Run: headless pygame with SDL's dummy video driver; simulated clock (each Clock.tick advances the game by its frame time, no real sleeping); random seed 0; keys injected as events and as key.get_pressed() state; no mouse input.
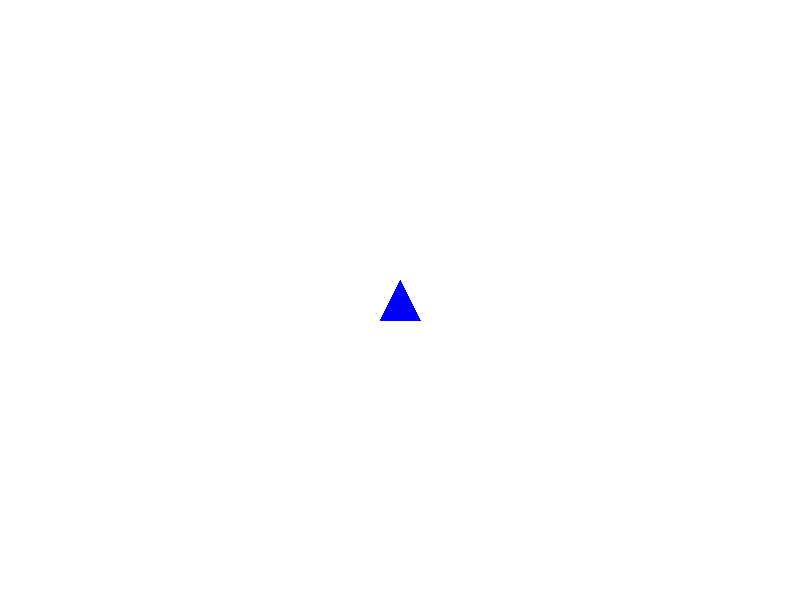
Frame 1 of 4 · flips 1–60 · no input
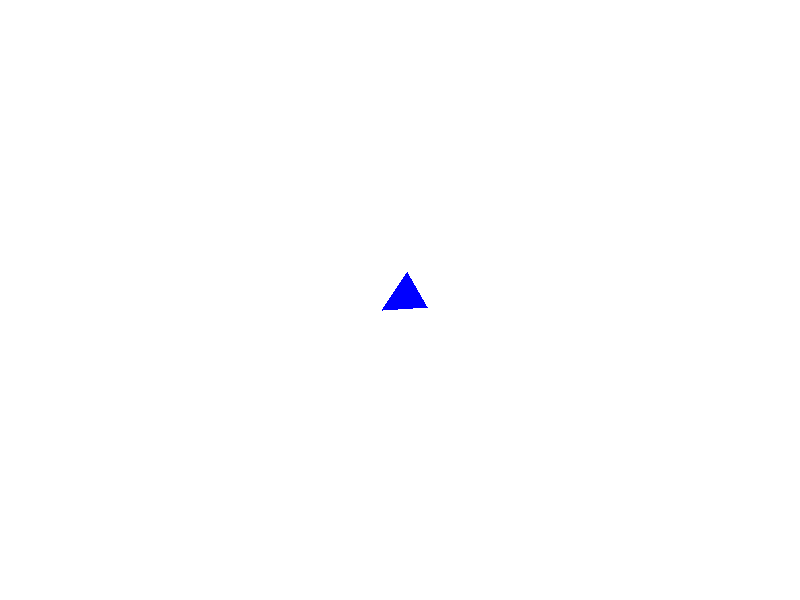
Frame 2 of 4 · flips 61–180 · tapped SPACE, RETURN · held RIGHT (→), D
Frame 3 of 4 · flips 181–300 · held DOWN (↓), S · screen unchanged from frame 2, image omitted
Frame 4 of 4 · flips 301–420 · held LEFT (←), A, UP (↑), W · screen same as frame 1, image omitted

The pygame program that drew these frames:

import pygame
import sys
import math

# Inicializar Pygame
pygame.init()

# Configuración de la ventana
WIDTH, HEIGHT = 800, 600
win = pygame.display.set_mode((WIDTH, HEIGHT))
pygame.display.set_caption("Triángulo Rotativo")

# Colores
WHITE = (255, 255, 255)

# Triángulo
x, y = WIDTH // 2, HEIGHT // 2
triangle_rotation = 0  # Ángulo de rotación inicial
rotation_speed = 2  # Velocidad de rotación en grados por fotograma

# Bucle principal de juego
running = True
clock = pygame.time.Clock()

while running:
    for event in pygame.event.get():
        if event.type == pygame.QUIT:
            running = False

    # Manejo de teclas
    keys = pygame.key.get_pressed()
    if keys[pygame.K_RIGHT]:  # Invertido: ahora la flecha derecha rota a la izquierda
        triangle_rotation += rotation_speed
    elif keys[pygame.K_LEFT]:  # Invertido: ahora la flecha izquierda rota a la derecha
        triangle_rotation -= rotation_speed

    # Limite de ángulo de rotación
    triangle_rotation %= 360

    # Limpiar la pantalla
    win.fill(WHITE)

    # Dibujar el triángulo con rotación
    triangle_points = [(x, y - 20), (x - 20, y + 20), (x + 20, y + 20)]

    # Rotar el triángulo
    rotated_triangle = []
    for point in triangle_points:
        x_new = (point[0] - x) * math.cos(math.radians(triangle_rotation)) - (point[1] - y) * math.sin(
            math.radians(triangle_rotation)) + x
        y_new = (point[0] - x) * math.sin(math.radians(triangle_rotation)) + (point[1] - y) * math.cos(
            math.radians(triangle_rotation)) + y
        rotated_triangle.append((x_new, y_new))

    pygame.draw.polygon(win, (0, 0, 255), rotated_triangle)

    # Actualizar la pantalla
    pygame.display.update()

    # Controlar la velocidad de fotogramas
    clock.tick(60)

# Salir de Pygame
pygame.quit()
sys.exit()
